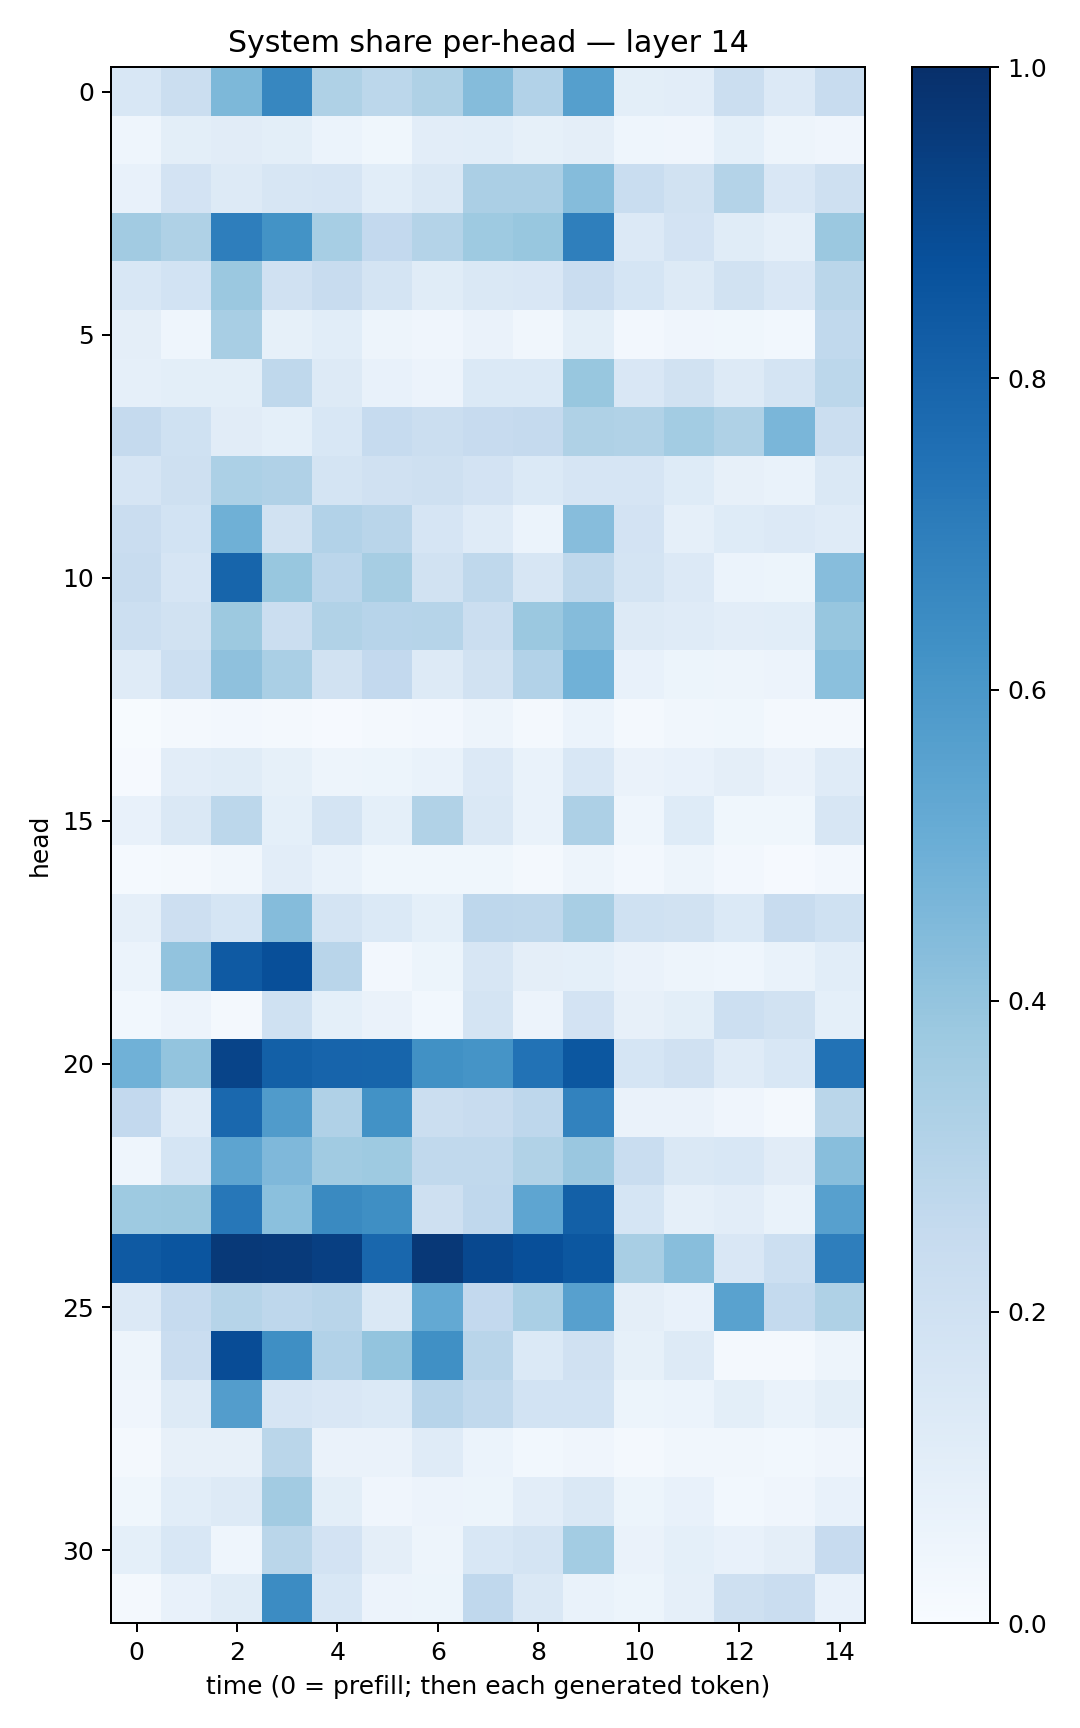

The file beside this chart, header and first rows:
0.15562211, 0.22586223, 0.4543131, 0.6662884, 0.3223765, 0.27903116, 0.32033685, 0.43556452, 0.31085986, 0.5636402, 0.100456715, 0.10462629, 0.22631371, 0.13533947, 0.23750654
0.0468, 0.09841, 0.1097, 0.0991, 0.06116, 0.0366, 0.1039, 0.1078, 0.08435, 0.09641, 0.04599, 0.04075, 0.09182, 0.04848, 0.04174
0.07211, 0.1804, 0.1294, 0.1577, 0.1648, 0.1056, 0.1443, 0.3331, 0.3353, 0.4375, 0.234, 0.1883, 0.3075, 0.1489, 0.2064
0.3596, 0.3211, 0.6982, 0.6199, 0.3463, 0.258, 0.3084, 0.3747, 0.3885, 0.6918, 0.133, 0.1808, 0.1156, 0.08908, 0.3819
0.1546, 0.1851, 0.3821, 0.1973, 0.2358, 0.1744, 0.1134, 0.142, 0.149, 0.2287, 0.171, 0.131, 0.1895, 0.1493, 0.2868
0.09605, 0.0446, 0.3416, 0.08355, 0.1059, 0.05028, 0.04122, 0.063, 0.0348, 0.09779, 0.02428, 0.03921, 0.03531, 0.02859, 0.2637
0.08828, 0.09831, 0.1008, 0.2731, 0.1291, 0.07796, 0.05588, 0.14, 0.1393, 0.3877, 0.1489, 0.1913, 0.1295, 0.1726, 0.2804
0.2527, 0.2018, 0.1115, 0.09173, 0.1537, 0.25, 0.2209, 0.2428, 0.2524, 0.3238, 0.3142, 0.3585, 0.3227, 0.4633, 0.2238
0.1646, 0.205, 0.3285, 0.3174, 0.1727, 0.198, 0.2057, 0.1828, 0.137, 0.1667, 0.1645, 0.1225, 0.08112, 0.06654, 0.1437
0.2292, 0.1874, 0.4896, 0.1919, 0.3122, 0.2902, 0.1658, 0.1187, 0.06141, 0.4303, 0.1835, 0.08878, 0.1227, 0.1364, 0.1198
0.2387, 0.165, 0.7962, 0.3906, 0.2823, 0.3493, 0.1918, 0.2703, 0.1613, 0.2714, 0.1771, 0.1346, 0.05916, 0.05383, 0.4332
0.2168, 0.1931, 0.3764, 0.2231, 0.3152, 0.2938, 0.2974, 0.2259, 0.3798, 0.4358, 0.1251, 0.1173, 0.1041, 0.108, 0.3943
0.12, 0.2159, 0.4126, 0.3375, 0.1891, 0.2586, 0.1324, 0.1886, 0.3097, 0.4853, 0.07331, 0.05208, 0.05061, 0.05743, 0.4188
0.006312, 0.01705, 0.02619, 0.01643, 0.01153, 0.01733, 0.02597, 0.05061, 0.02199, 0.06096, 0.0159, 0.03134, 0.03802, 0.02321, 0.01679
0.00924, 0.1022, 0.1165, 0.08381, 0.0488, 0.05393, 0.06645, 0.1366, 0.06958, 0.1532, 0.06468, 0.07714, 0.09611, 0.06345, 0.1196
0.07741, 0.1438, 0.2801, 0.09373, 0.1776, 0.09049, 0.3135, 0.1442, 0.06851, 0.3251, 0.04363, 0.1235, 0.03782, 0.03811, 0.1602
0.01256, 0.02258, 0.03445, 0.1034, 0.06871, 0.03773, 0.03648, 0.03575, 0.01983, 0.04772, 0.02711, 0.04909, 0.02361, 0.01096, 0.02723
0.08955, 0.212, 0.168, 0.4374, 0.1779, 0.1388, 0.09285, 0.2751, 0.2726, 0.341, 0.202, 0.1937, 0.1381, 0.2405, 0.201
0.06062, 0.4052, 0.8369, 0.8811, 0.2902, 0.02542, 0.05232, 0.1636, 0.09503, 0.0909, 0.06367, 0.0495, 0.04469, 0.06643, 0.1076
0.0293, 0.05599, 0.02081, 0.2028, 0.09096, 0.06613, 0.02792, 0.1759, 0.05641, 0.1818, 0.07944, 0.0995, 0.2165, 0.1944, 0.09285
0.4844, 0.4019, 0.9216, 0.8162, 0.7988, 0.7946, 0.6287, 0.6137, 0.7457, 0.8502, 0.1698, 0.1974, 0.1208, 0.1557, 0.7444
0.2591, 0.1192, 0.7833, 0.5819, 0.32, 0.6248, 0.2234, 0.2351, 0.2773, 0.6823, 0.06535, 0.06497, 0.04254, 0.02088, 0.2859
0.04607, 0.1705, 0.5392, 0.4521, 0.3665, 0.3743, 0.2655, 0.2636, 0.3129, 0.3839, 0.2339, 0.1461, 0.1558, 0.112, 0.4289
0.3749, 0.3751, 0.7232, 0.42, 0.6556, 0.6352, 0.2047, 0.2683, 0.537, 0.815, 0.168, 0.08859, 0.1035, 0.0682, 0.5602
0.8383, 0.8588, 0.9639, 0.9602, 0.9406, 0.7853, 0.9677, 0.904, 0.8816, 0.8491, 0.3412, 0.4272, 0.1517, 0.2185, 0.6958
0.1349, 0.2496, 0.2989, 0.2739, 0.2891, 0.1419, 0.5215, 0.258, 0.339, 0.5616, 0.09546, 0.07053, 0.552, 0.2578, 0.3221
0.04803, 0.2301, 0.8884, 0.6339, 0.309, 0.3992, 0.6322, 0.2903, 0.1371, 0.199, 0.08271, 0.13, 0.0206, 0.01999, 0.04992
0.04224, 0.1307, 0.5719, 0.1676, 0.1507, 0.1378, 0.2937, 0.2641, 0.1857, 0.1847, 0.05393, 0.06075, 0.09789, 0.0695, 0.1006
0.01588, 0.07825, 0.08002, 0.288, 0.06461, 0.06509, 0.1201, 0.06015, 0.02793, 0.04241, 0.02228, 0.03431, 0.03447, 0.02825, 0.04016
0.03549, 0.1088, 0.131, 0.3596, 0.09956, 0.04105, 0.05839, 0.05189, 0.1036, 0.1444, 0.05439, 0.07596, 0.02771, 0.03998, 0.07405
0.09202, 0.153, 0.04622, 0.2859, 0.1799, 0.09617, 0.04774, 0.1559, 0.1777, 0.3588, 0.06635, 0.09345, 0.07341, 0.09651, 0.2457
0.01713, 0.07101, 0.1148, 0.647, 0.1549, 0.05727, 0.05243, 0.2674, 0.1441, 0.06901, 0.05235, 0.08612, 0.2061, 0.2294, 0.07203
